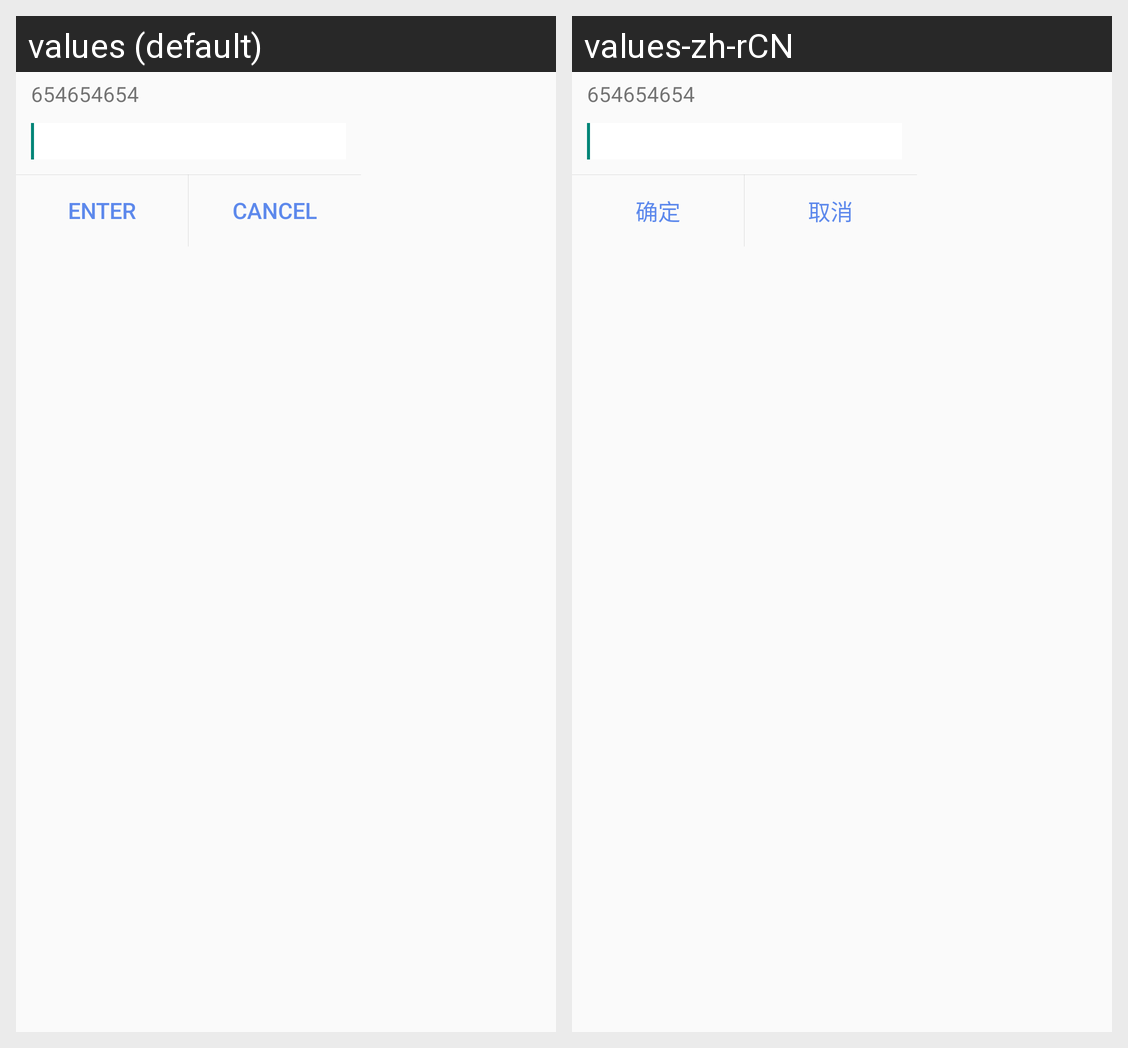

The Android screen above is rendered under two locales of the same app. Produce the string resources it draws, with the default and per-locale values.
Android screen res/layout/layout_inputdialogue.xml rendered under 2 locales, left to right: values (default), values-zh-rCN. Device: Nexus 5 (rendered at 1080×1920; each locale shown at half size, 540×960, under a caption strip naming it); theme AppTheme.
Strings drawn on this screen, with the default value and each locale's value (text and hints the layout hard-codes, and strings that could not be matched under every locale, appear in the picture but are not listed):

text_enter
  values: Enter
  values-zh-rCN: 确定

text_cancel
  values: Cancel
  values-zh-rCN: 取消
